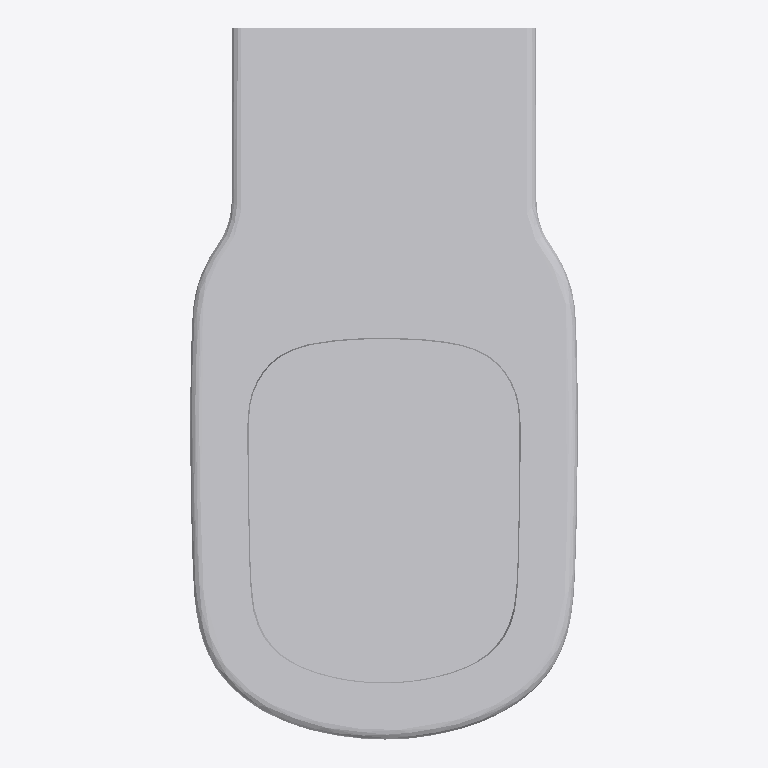
Plan cut of the same IFC building model at storey (level 0.00 m, cut at 1.40 m), seen from above with north up, elements coloured by IFC class: 1 other element (light grey). No cut surface shows.
Extent 0.360 m × 0.660 m × 0.400 m (x, y, z). Storeys (1): unnamed at 0.00 m. Elements (1): 1 IfcFlowTerminal.

HEADER;
FILE_DESCRIPTION(('ViewDefinition [CoordinationView]'),'2;1');
FILE_NAME('Sanitary_Toilets_Ideal-Standard_TESI-CC-BOWL-WHITE-OPEN-AQUABLADE-HO-BXD.ifc','2018-07-26T08:34:26',('Supplier'),('BIMobject'),'IFC Engine DLL 2017-09-06','BIMobject-Lena','Full Scope');
FILE_SCHEMA(('IFC2X3'));
ENDSEC;
DATA;
#1=IFCPROJECT('3qbLO$UuzAdAjQlNw4PxR8',#2,'BIMobject Library',$,$,$,$,(#20),#7);
#23=IFCSITE('2deU$4TQz0R9G6X4y9F7bW',#2,$,$,$,#24,$,$,.ELEMENT.,$,$,$,$,$);
#29=IFCBUILDING('22g3BEMO5ChAZA39NaXRrA',#2,$,$,$,#30,$,$,.ELEMENT.,$,$,$);
#35=IFCBUILDINGSTOREY('01txXSb_vEt8Xnj6UzSMnk',#2,$,$,$,#36,$,$,.ELEMENT.,0.0);
#51=IFCFLOWTERMINAL('2pHN3580v929UDBJ5GHQCG',#2,'TESI CC BOWL WHITE OPEN AQUABLADE HO BXD',$,$,#45,#50,$);
ENDSEC;
